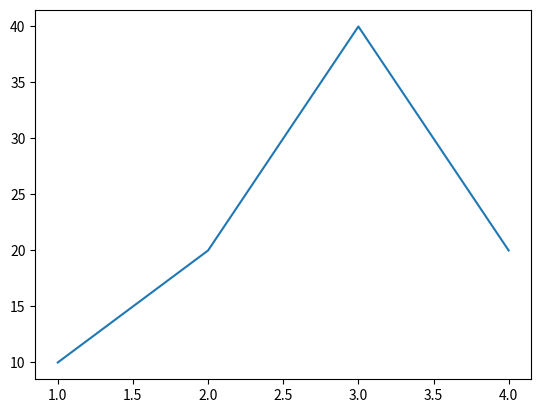

Python code for this plot:

'''num1=2
num2=9

a=num1+num2/2

print(a)'''

                                                          # excercise strings

'''myString = "452-1111-2222"

print(myString[:3], "is your pin code")
print(myString[4:8], "is your product code")
print(myString[-4:], "is your code")


firstname = input("Enter your first name :")
middlename = input("Enter your first name :")
lastname = input("Enter your first name :")

print("your initial are", firstname[0], middlename[0],lastname[0])'''

                                                        # exercise numbers

'''import math

a = math.factorial(5)
b = math.sqrt(2)

print(a, b)

radius = int(input("Enter the radius : "))

area = 3.14*radius**2

circum = 2*3.14*radius

print("Area 0f the circle is ", area)
print("circumference 0f the circle is ", circum)'''


                                                        #excerise lists and tuples

'''months = ("jan", "feb", "march", "april", "may", "june", "july", "aug")

birth = input("Enter you birthday:")

index = int(birth[3:5])-1

bd_month = months[index]

print(bd_month)'''

                                                      #Dictionaries

''' [redacted]

user = input("what info are you looking for")

info_is = info.get(user)

print(info_is)'''


                                                       #booleans
'''a = 20
user = int(input("What is your age "))


if(user>a):
    print("your are greater than me")

elif(user == a):
    print("We are of same age")

else:
    print("you are smaller than me")'''

                                                        #conditional 

'''a = float(input("enter your height in meters"))
b = int(input("enter your weight in kg"))

bmi = b/(a*a)
1.
if(bmi<=18.5):
    print("uderweight")
elif(bmi>18.5  or bmi<=24.9):
    print("normal weight")
elif(bmi>24.9 or bmi<=29.9):
    print("overweight")
elif(bmi>=30):
    print("obsity") '''


                                                                  #loops 
'''import random


people =[]

for x in range(0,8):
    a = input("Enter the names")
    people.append(a)

index = random.randint(0,7)
random_person = people[index]

print("the random perso is ", random_person)'''


                         #error handling


'''grade = str(input("enter the grade"))

Try:'''

                                                  #matplot
import matplotlib.pyplot as plt

x = [1,2,3,4]

y = [10,20,40,20]

plt.plot(x,y)

plt.show()





